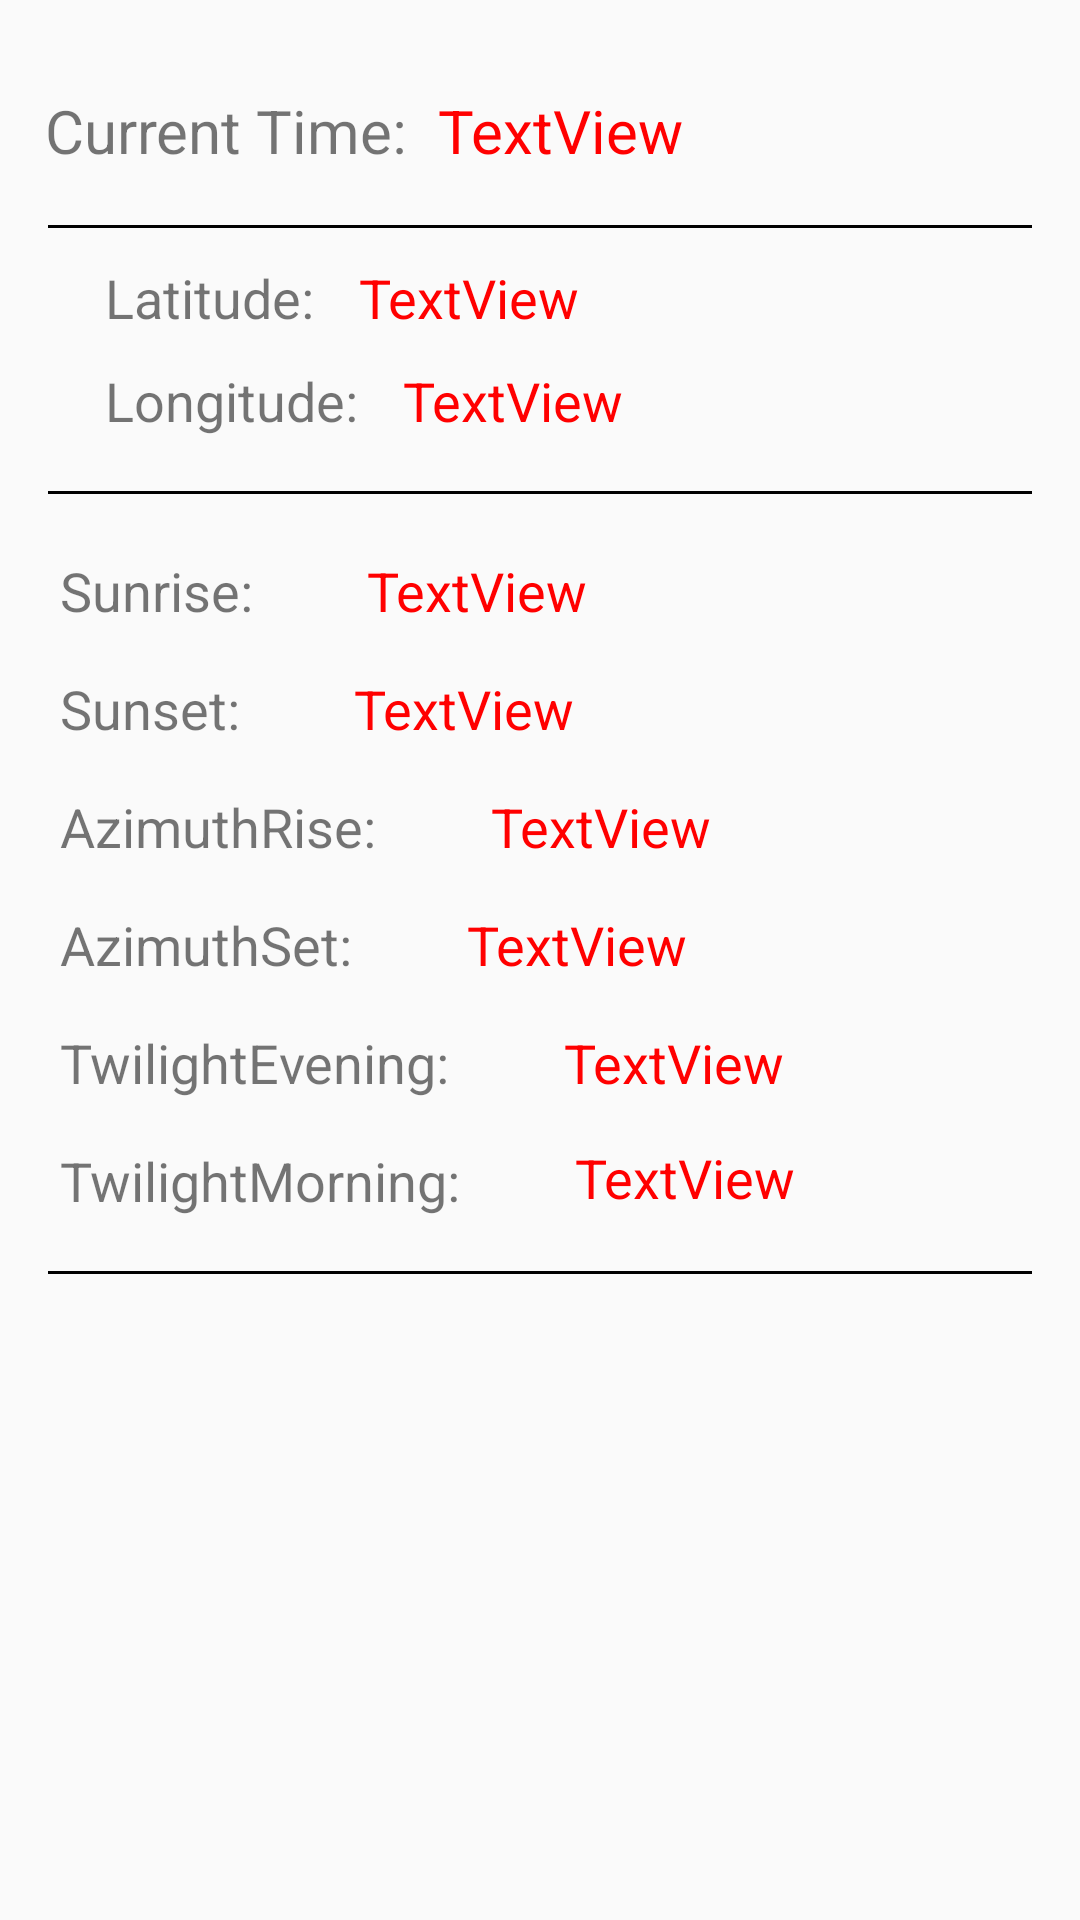

The Android layout XML behind this screen, and the referenced resources:
<!-- AndroidManifest.xml: application theme AppTheme -->
<!-- res/layout/sun.xml -->
<?xml version="1.0" encoding="utf-8"?>
<RelativeLayout xmlns:android="http://schemas.android.com/apk/res/android"
    xmlns:tools="http://schemas.android.com/tools"
    android:layout_width="match_parent"
    android:layout_height="match_parent">

    <TextView
        android:id="@+id/sunrise"
        android:layout_width="wrap_content"
        android:layout_height="wrap_content"
        android:layout_below="@+id/view2"
        android:layout_marginStart="15dp"
        android:layout_marginLeft="38dp"
        android:layout_marginTop="20dp"
        android:layout_toEndOf="@+id/textView7"
        android:layout_toRightOf="@+id/textView7"
        android:text="TextView"
        android:textColor="#FF0000"
        android:textSize="18sp" />

    <TextView
        android:id="@+id/twilightMorning"
        android:layout_width="wrap_content"
        android:layout_height="wrap_content"
        android:layout_below="@+id/textView11"
        android:layout_marginStart="15dp"
        android:layout_marginLeft="38dp"
        android:layout_marginTop="14dp"
        android:layout_toEndOf="@+id/textView12"
        android:layout_toRightOf="@+id/textView12"
        android:text="TextView"
        android:textColor="#FF0000"
        android:textSize="18sp" />

    <TextView
        android:id="@+id/twilightEvening"
        android:layout_width="wrap_content"
        android:layout_height="wrap_content"
        android:layout_below="@+id/textView10"
        android:layout_marginStart="15dp"
        android:layout_marginLeft="38dp"
        android:layout_marginTop="15dp"
        android:layout_toEndOf="@+id/textView11"
        android:layout_toRightOf="@+id/textView11"
        android:text="TextView"
        android:textColor="#FF0000"
        android:textSize="18sp" />

    <TextView
        android:id="@+id/azimuthset"
        android:layout_width="wrap_content"
        android:layout_height="wrap_content"
        android:layout_below="@+id/textView9"
        android:layout_marginStart="15dp"
        android:layout_marginLeft="38dp"
        android:layout_marginTop="15dp"
        android:layout_toEndOf="@+id/textView10"
        android:layout_toRightOf="@+id/textView10"
        android:text="TextView"
        android:textColor="#FF0000"
        android:textSize="18sp" />

    <TextView
        android:id="@+id/azimuthrise"
        android:layout_width="wrap_content"
        android:layout_height="wrap_content"
        android:layout_below="@+id/textView8"
        android:layout_marginStart="15dp"
        android:layout_marginLeft="38dp"
        android:layout_marginTop="15dp"
        android:layout_toEndOf="@+id/textView9"
        android:layout_toRightOf="@+id/textView9"
        android:text="TextView"
        android:textColor="#FF0000"
        android:textSize="18sp" />

    <TextView
        android:id="@+id/sunset"
        android:layout_width="wrap_content"
        android:layout_height="wrap_content"
        android:layout_below="@+id/textView7"
        android:layout_marginStart="15dp"
        android:layout_marginLeft="38dp"
        android:layout_marginTop="15dp"
        android:layout_toEndOf="@+id/textView8"
        android:layout_toRightOf="@+id/textView8"
        android:text="TextView"
        android:textColor="#FF0000"
        android:textSize="18sp" />

    <TextView
        android:id="@+id/textView3"
        android:layout_width="wrap_content"
        android:layout_height="wrap_content"
        android:layout_alignParentStart="true"
        android:layout_alignParentLeft="true"
        android:layout_alignParentTop="true"
        android:layout_marginStart="14dp"
        android:layout_marginLeft="15dp"
        android:layout_marginTop="30dp"
        android:text="Current Time:"
        android:textSize="20sp" />

    <TextView
        android:id="@+id/time2"
        android:layout_width="wrap_content"
        android:layout_height="wrap_content"
        android:layout_alignParentTop="true"
        android:layout_marginStart="10dp"
        android:layout_marginLeft="10dp"
        android:layout_marginTop="30dp"
        android:layout_toEndOf="@+id/textView3"
        android:layout_toRightOf="@+id/textView3"
        android:text="TextView"
        android:textColor="#FF0000"
        android:textSize="20sp"
        />

    <TextView
        android:id="@+id/textView"
        android:layout_width="wrap_content"
        android:layout_height="wrap_content"
        android:layout_below="@+id/textView3"
        android:layout_alignStart="@+id/textView3"
        android:layout_marginStart="1dp"
        android:layout_marginLeft="20dp"
        android:layout_marginTop="30dp"
        android:text="Latitude:"
        android:textSize="18sp" />

    <TextView
        android:id="@+id/textView2"
        android:layout_width="wrap_content"
        android:layout_height="wrap_content"
        android:layout_below="@+id/textView"
        android:layout_alignStart="@+id/textView3"
        android:layout_marginStart="1dp"
        android:layout_marginLeft="20dp"
        android:layout_marginTop="10dp"
        android:text="Longitude:"
        android:textSize="18sp" />

    <TextView
        android:id="@+id/latitude"
        android:layout_width="wrap_content"
        android:layout_height="wrap_content"
        android:layout_alignTop="@+id/textView"
        android:layout_marginStart="15dp"
        android:layout_marginLeft="15dp"
        android:layout_marginTop="0dp"
        android:layout_toEndOf="@+id/textView"
        android:layout_toRightOf="@+id/textView"
        android:text="TextView"
        android:textColor="#FF0000"
        android:textSize="18sp" />

    <TextView
        android:id="@+id/longitude"
        android:layout_width="wrap_content"
        android:layout_height="wrap_content"
        android:layout_alignTop="@+id/textView2"
        android:layout_marginStart="15dp"
        android:layout_marginLeft="15dp"
        android:layout_marginTop="0dp"
        android:layout_toEndOf="@+id/textView2"
        android:layout_toRightOf="@+id/textView2"
        android:text="TextView"
        android:textColor="#FF0000"
        android:textSize="18sp" />

    <View
        android:id="@+id/view"
        android:layout_width="wrap_content"
        android:layout_height="1dp"
        android:layout_below="@+id/textView3"
        android:layout_alignParentStart="true"
        android:layout_alignParentLeft="true"
        android:layout_alignParentEnd="true"
        android:layout_alignParentRight="true"
        android:layout_marginStart="16dp"
        android:layout_marginLeft="16dp"
        android:layout_marginTop="18dp"
        android:layout_marginEnd="16dp"
        android:layout_marginRight="16dp"
        android:background="@android:color/black" />

    <View
        android:id="@+id/view2"
        android:layout_width="wrap_content"
        android:layout_height="1dp"
        android:layout_below="@+id/textView2"
        android:layout_alignParentStart="true"
        android:layout_alignParentLeft="true"
        android:layout_alignParentEnd="true"
        android:layout_alignParentRight="true"
        android:layout_marginStart="14dp"
        android:layout_marginLeft="16dp"
        android:layout_marginTop="18dp"
        android:layout_marginEnd="18dp"
        android:layout_marginRight="16dp"
        android:background="@android:color/black" />

    <TextView
        android:id="@+id/textView7"
        android:layout_width="wrap_content"
        android:layout_height="wrap_content"
        android:layout_below="@+id/view2"
        android:layout_alignParentStart="true"
        android:layout_alignParentLeft="true"
        android:layout_marginStart="20dp"
        android:layout_marginLeft="20dp"
        android:layout_marginTop="20dp"
        android:text="Sunrise:"
        android:textSize="18sp" />

    <TextView
        android:id="@+id/textView8"
        android:layout_width="wrap_content"
        android:layout_height="wrap_content"
        android:layout_below="@+id/textView7"
        android:layout_alignParentStart="true"
        android:layout_alignParentLeft="true"
        android:layout_marginStart="20dp"
        android:layout_marginLeft="20dp"
        android:layout_marginTop="15dp"
        android:text="Sunset:"
        android:textSize="18sp" />

    <TextView
        android:id="@+id/textView9"
        android:layout_width="wrap_content"
        android:layout_height="wrap_content"
        android:layout_below="@+id/textView8"
        android:layout_alignParentStart="true"
        android:layout_alignParentLeft="true"
        android:layout_marginStart="20dp"
        android:layout_marginLeft="20dp"
        android:layout_marginTop="15dp"
        android:text="AzimuthRise:"
        android:textSize="18sp" />

    <TextView
        android:id="@+id/textView10"
        android:layout_width="wrap_content"
        android:layout_height="wrap_content"
        android:layout_below="@+id/textView9"
        android:layout_alignParentStart="true"
        android:layout_alignParentLeft="true"
        android:layout_marginStart="20dp"
        android:layout_marginLeft="20dp"
        android:layout_marginTop="15dp"
        android:text="AzimuthSet:"
        android:textSize="18sp" />

    <TextView
        android:id="@+id/textView11"
        android:layout_width="wrap_content"
        android:layout_height="wrap_content"
        android:layout_below="@+id/textView10"
        android:layout_alignParentStart="true"
        android:layout_alignParentLeft="true"
        android:layout_marginStart="20dp"
        android:layout_marginLeft="20dp"
        android:layout_marginTop="15dp"
        android:text="TwilightEvening:"
        android:textSize="18sp" />

    <TextView
        android:id="@+id/textView12"
        android:layout_width="wrap_content"
        android:layout_height="wrap_content"
        android:layout_below="@+id/textView11"
        android:layout_alignParentStart="true"
        android:layout_alignParentLeft="true"
        android:layout_marginStart="20dp"
        android:layout_marginLeft="20dp"
        android:layout_marginTop="15dp"
        android:text="TwilightMorning:"
        android:textSize="18sp" />
    <View
        android:id="@+id/view3"
        android:layout_width="wrap_content"
        android:layout_height="1dp"
        android:layout_below="@+id/textView12"
        android:layout_alignParentStart="true"
        android:layout_alignParentLeft="true"
        android:layout_alignParentEnd="true"
        android:layout_alignParentRight="true"
        android:layout_marginStart="14dp"
        android:layout_marginLeft="16dp"
        android:layout_marginTop="18dp"
        android:layout_marginEnd="18dp"
        android:layout_marginRight="16dp"
        android:background="#000000" />
</RelativeLayout>
<!-- resources referenced by this layout -->
<resources>
  <style name="AppTheme" parent="Theme.AppCompat.Light.DarkActionBar">
          
          <item name="colorPrimary">@color/colorPrimary</item>
          <item name="colorPrimaryDark">@color/colorPrimaryDark</item>
          <item name="colorAccent">@color/colorAccent</item>
      </style>
  <color name="colorPrimary">#008577</color>
  <color name="colorPrimaryDark">#00574B</color>
  <color name="colorAccent">#D81B60</color>
</resources>
